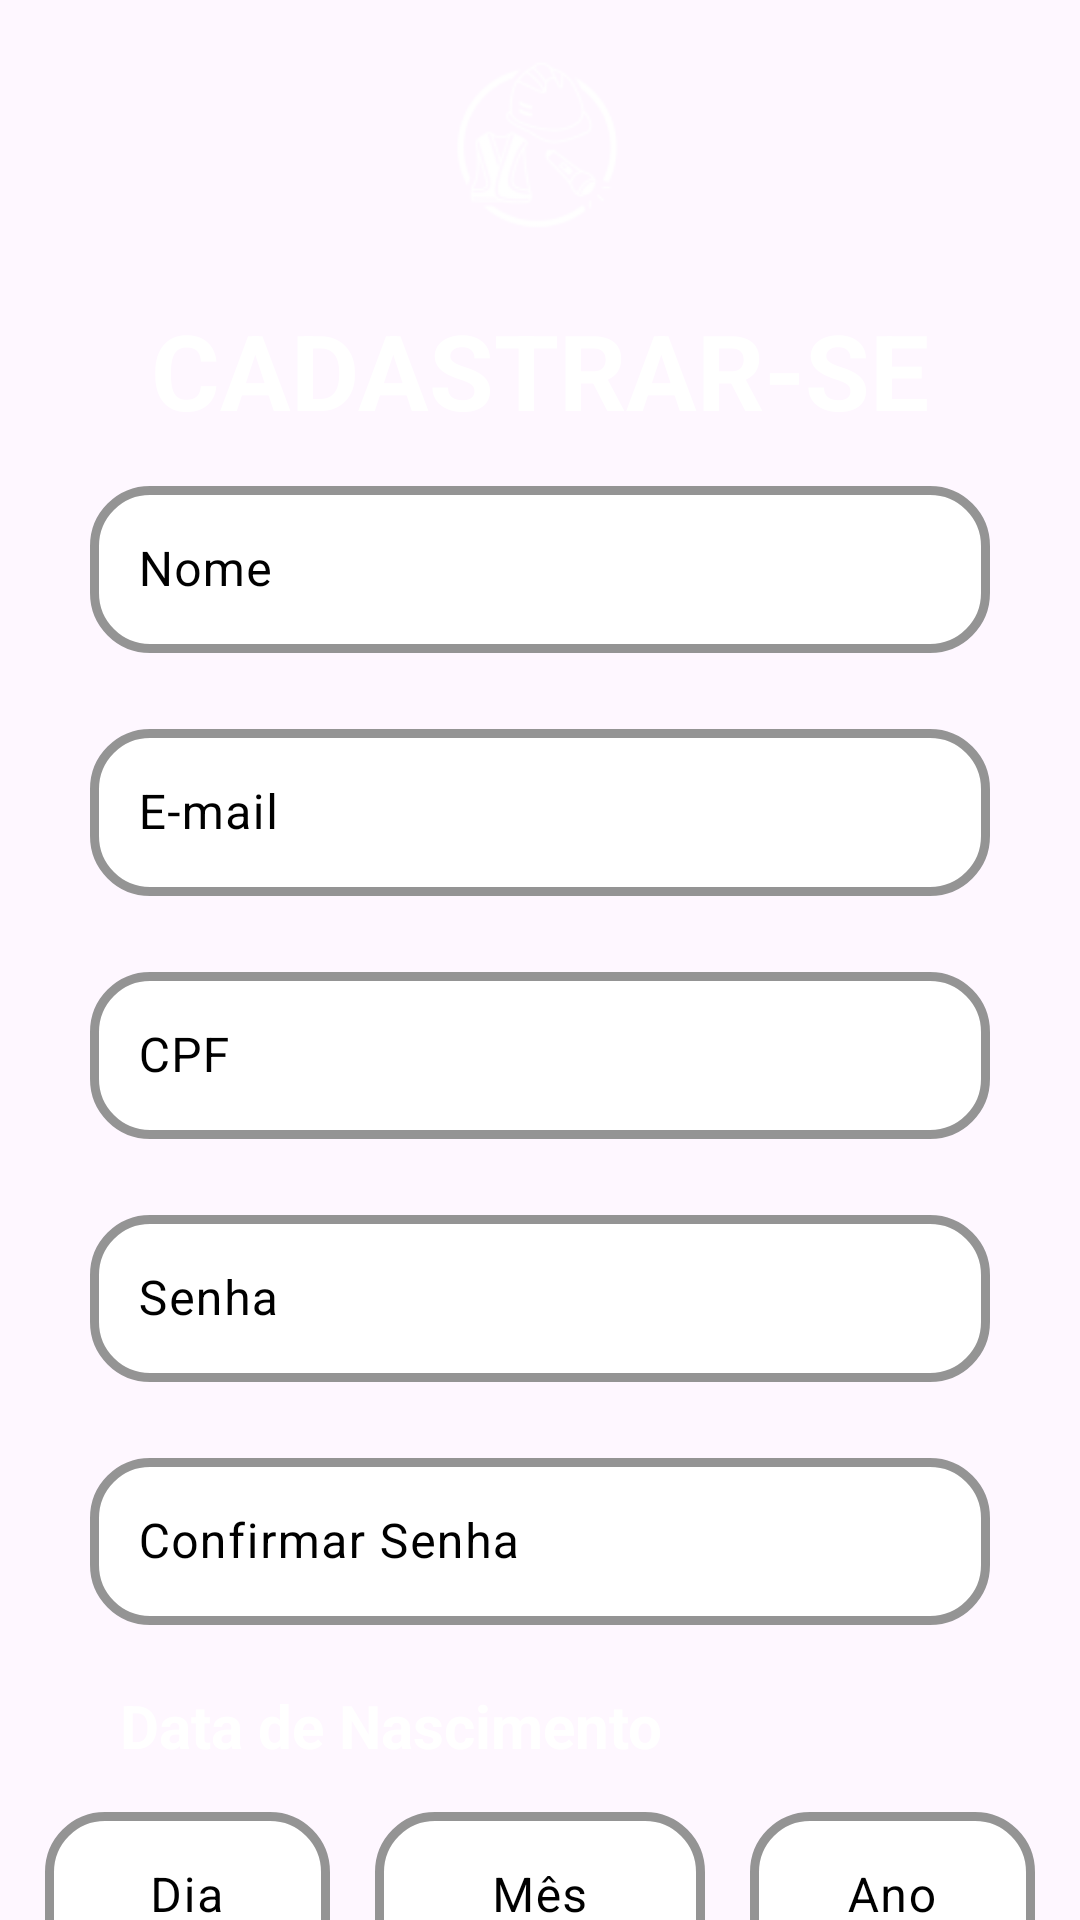

The Android layout XML behind this screen, and the referenced resources:
<!-- AndroidManifest.xml: application theme Theme.SafeGuardPRO -->
<!-- res/layout/fragment_cadastro_supervisor.xml -->
<?xml version="1.0" encoding="utf-8"?>
<androidx.constraintlayout.widget.ConstraintLayout xmlns:android="http://schemas.android.com/apk/res/android"
    xmlns:app="http://schemas.android.com/apk/res-auto"
    xmlns:tools="http://schemas.android.com/tools"
    android:layout_width="match_parent"
    android:layout_height="match_parent"
    tools:context=".view.MainActivity">

    <ImageView
        android:id="@+id/imageView3"
        android:layout_width="450dp"
        android:layout_height="490dp"
        android:layout_marginBottom="480dp"
        android:layout_marginStart="25dp"
        app:layout_constraintBottom_toBottomOf="parent"
        app:layout_constraintEnd_toEndOf="parent"
        app:layout_constraintStart_toStartOf="parent"
        app:layout_constraintTop_toTopOf="parent"
        app:srcCompat="@drawable/onda_cima" />

    <ImageView
        android:id="@+id/imageView"
        android:layout_width="450dp"
        android:layout_height="550dp"
        app:layout_constraintBottom_toBottomOf="parent"
        app:layout_constraintEnd_toEndOf="parent"
        app:layout_constraintStart_toStartOf="parent"
        app:layout_constraintTop_toTopOf="@+id/tilSenha"
        app:srcCompat="@drawable/onda_baixo" />

    <ImageView
        android:id="@+id/imageView2"
        android:layout_width="95dp"
        android:layout_height="100dp"
        app:layout_constraintEnd_toEndOf="parent"
        app:layout_constraintHorizontal_bias="0.498"
        app:layout_constraintStart_toStartOf="parent"
        app:layout_constraintTop_toTopOf="parent"
        app:srcCompat="@drawable/logo" />

    <TextView
        android:id="@+id/tvCadastro"
        android:layout_width="wrap_content"
        android:layout_height="wrap_content"
        android:text="CADASTRAR-SE"
        android:textColor="@color/white"
        android:textSize="35sp"
        android:textStyle="bold"
        app:layout_constraintEnd_toEndOf="parent"
        app:layout_constraintStart_toStartOf="parent"
        app:layout_constraintTop_toBottomOf="@+id/imageView2" />

    <com.google.android.material.textfield.TextInputLayout
        android:id="@+id/tilNome"
        android:layout_width="match_parent"
        android:layout_height="wrap_content"
        android:paddingHorizontal="30dp"
        app:boxCornerRadiusBottomEnd="20dp"
        app:boxCornerRadiusBottomStart="20dp"
        app:boxCornerRadiusTopStart="20dp"
        app:boxCornerRadiusTopEnd="20dp"
        android:layout_marginTop="10dp"
        android:hint="Nome"
        android:textColorHint="@color/black"
        app:boxBackgroundColor="@color/white"
        app:boxStrokeColor="@color/black"
        app:boxStrokeWidth="3dp"
        app:layout_constraintTop_toBottomOf="@+id/tvCadastro">

        <com.google.android.material.textfield.TextInputEditText
            android:layout_width="match_parent"
            android:layout_height="match_parent"/>
    </com.google.android.material.textfield.TextInputLayout>

    <com.google.android.material.textfield.TextInputLayout
        android:id="@+id/tilEmail"
        android:layout_width="match_parent"
        android:layout_height="wrap_content"
        android:paddingHorizontal="30dp"
        app:boxCornerRadiusBottomEnd="20dp"
        app:boxCornerRadiusBottomStart="20dp"
        app:boxCornerRadiusTopStart="20dp"
        app:boxCornerRadiusTopEnd="20dp"
        android:layout_marginTop="20dp"
        android:hint="E-mail"
        android:textColorHint="@color/black"
        app:boxBackgroundColor="@color/white"
        app:boxStrokeColor="@color/black"
        app:boxStrokeWidth="3dp"
        app:layout_constraintTop_toBottomOf="@+id/tilNome">

        <com.google.android.material.textfield.TextInputEditText
            android:layout_width="match_parent"
            android:layout_height="match_parent"/>
    </com.google.android.material.textfield.TextInputLayout>

    <com.google.android.material.textfield.TextInputLayout
        android:id="@+id/tilCpf"
        android:layout_width="match_parent"
        android:layout_height="wrap_content"
        android:paddingHorizontal="30dp"
        app:boxCornerRadiusBottomEnd="20dp"
        app:boxCornerRadiusBottomStart="20dp"
        app:boxCornerRadiusTopStart="20dp"
        app:boxCornerRadiusTopEnd="20dp"
        android:layout_marginTop="20dp"
        android:hint="CPF"
        android:textColorHint="@color/black"
        app:boxBackgroundColor="@color/white"
        app:boxStrokeColor="@color/black"
        app:boxStrokeWidth="3dp"
        app:layout_constraintTop_toBottomOf="@+id/tilEmail">

        <com.google.android.material.textfield.TextInputEditText
            android:layout_width="match_parent"
            android:layout_height="match_parent"/>
    </com.google.android.material.textfield.TextInputLayout>

    <com.google.android.material.textfield.TextInputLayout
        android:id="@+id/tilSenha"
        android:layout_width="match_parent"
        android:layout_height="wrap_content"
        android:paddingHorizontal="30dp"
        app:boxCornerRadiusBottomEnd="20dp"
        app:boxCornerRadiusBottomStart="20dp"
        app:boxCornerRadiusTopStart="20dp"
        app:boxCornerRadiusTopEnd="20dp"
        android:layout_marginTop="20dp"
        android:hint="Senha"
        android:textColorHint="@color/black"
        app:boxBackgroundColor="@color/white"
        app:boxStrokeColor="@color/black"
        app:boxStrokeWidth="3dp"
        app:layout_constraintTop_toBottomOf="@+id/tilCpf">

        <com.google.android.material.textfield.TextInputEditText
            android:layout_width="match_parent"
            android:layout_height="match_parent"/>
    </com.google.android.material.textfield.TextInputLayout>

    <com.google.android.material.textfield.TextInputLayout
        android:id="@+id/tilConfSenha"
        android:layout_width="match_parent"
        android:layout_height="wrap_content"
        android:paddingHorizontal="30dp"
        app:boxCornerRadiusBottomEnd="20dp"
        app:boxCornerRadiusBottomStart="20dp"
        app:boxCornerRadiusTopStart="20dp"
        app:boxCornerRadiusTopEnd="20dp"
        android:layout_marginTop="20dp"
        android:hint="Confirmar Senha"
        android:textColorHint="@color/black"
        app:boxBackgroundColor="@color/white"
        app:boxStrokeColor="@color/black"
        app:boxStrokeWidth="3dp"
        app:layout_constraintTop_toBottomOf="@+id/tilSenha">

        <com.google.android.material.textfield.TextInputEditText
            android:layout_width="match_parent"
            android:layout_height="match_parent"/>
    </com.google.android.material.textfield.TextInputLayout>

    <TextView
        android:layout_width="match_parent"
        android:layout_height="wrap_content"
        android:id="@+id/dataNasc"
        android:text="Data de Nascimento"
        android:textSize="20sp"
        android:textColor="@color/white"
        android:textStyle="bold"
        android:layout_marginTop="20dp"
        android:layout_marginStart="40dp"

        app:layout_constraintTop_toBottomOf="@+id/tilConfSenha"
        />

    <com.google.android.material.textfield.TextInputLayout
        android:id="@+id/tilDiaNasc"
        android:layout_width="0dp"
        android:layout_height="wrap_content"
        android:layout_marginTop="10dp"
        android:hint="Dia"
        android:paddingHorizontal="15dp"
        android:textColorHint="@color/black"
        app:boxBackgroundColor="@color/white"
        app:boxCornerRadiusBottomEnd="20dp"
        app:boxCornerRadiusBottomStart="20dp"
        app:boxCornerRadiusTopEnd="20dp"
        app:boxCornerRadiusTopStart="20dp"
        app:boxStrokeColor="@color/black"
        app:boxStrokeWidth="3dp"
        app:layout_constraintStart_toStartOf="parent"
        app:layout_constraintEnd_toStartOf="@id/tilMesNasc"
        app:layout_constraintTop_toBottomOf="@+id/dataNasc">

        <com.google.android.material.textfield.TextInputEditText
            android:layout_width="match_parent"
            android:layout_height="match_parent"
            android:gravity="center" />
    </com.google.android.material.textfield.TextInputLayout>

    <com.google.android.material.textfield.TextInputLayout
        android:id="@+id/tilMesNasc"
        android:layout_width="110dp"
        android:layout_height="wrap_content"
        app:boxCornerRadiusBottomEnd="20dp"
        app:boxCornerRadiusBottomStart="20dp"
        app:boxCornerRadiusTopStart="20dp"
        app:boxCornerRadiusTopEnd="20dp"
        android:layout_marginTop="10dp"
        android:hint="Mês"
        android:textColorHint="@color/black"
        app:boxBackgroundColor="@color/white"
        app:boxStrokeColor="@color/black"
        app:boxStrokeWidth="3dp"
        app:layout_constraintStart_toEndOf="@+id/tilDiaNasc"
        app:layout_constraintEnd_toStartOf="@id/tilAnoNasc"
        app:layout_constraintTop_toBottomOf="@+id/dataNasc">

        <com.google.android.material.textfield.TextInputEditText
            android:layout_width="match_parent"
            android:gravity="center"
            android:layout_height="match_parent"/>
    </com.google.android.material.textfield.TextInputLayout>

    <com.google.android.material.textfield.TextInputLayout
        android:id="@+id/tilAnoNasc"
        android:layout_width="0dp"
        android:layout_height="wrap_content"
        android:paddingHorizontal="15dp"
        app:boxCornerRadiusBottomEnd="20dp"
        app:boxCornerRadiusBottomStart="20dp"
        app:boxCornerRadiusTopStart="20dp"
        app:boxCornerRadiusTopEnd="20dp"
        android:layout_marginTop="10dp"
        android:hint="Ano"
        android:textColorHint="@color/black"
        app:boxBackgroundColor="@color/white"
        app:boxStrokeColor="@color/black"
        app:boxStrokeWidth="3dp"
        app:layout_constraintStart_toEndOf="@+id/tilMesNasc"
        app:layout_constraintEnd_toEndOf="parent"
        app:layout_constraintTop_toBottomOf="@+id/dataNasc">

        <com.google.android.material.textfield.TextInputEditText
            android:layout_width="match_parent"
            android:gravity="center"
            android:layout_height="match_parent"/>
    </com.google.android.material.textfield.TextInputLayout>

    <Button
        android:id="@+id/btnCadastrar"
        android:layout_width="match_parent"
        android:layout_height="50dp"
        app:layout_constraintTop_toBottomOf="@+id/tilMesNasc"
        android:layout_marginHorizontal="40dp"
        android:layout_marginTop="20dp"
        android:text="CADASTRAR"
        android:textStyle="bold"
        android:backgroundTint="#FB7F31"
        />



</androidx.constraintlayout.widget.ConstraintLayout>
<!-- resources referenced by this layout -->
<resources>
  <color name="black">#FF000000</color>
  <color name="white">#FFFFFFFF</color>
  <!-- drawable logo: png bitmap (drawable, 5657 bytes) -->
  <style name="Theme.SafeGuardPRO" parent="Base.Theme.SafeGuardPRO" />
  <style name="Base.Theme.SafeGuardPRO" parent="Theme.Material3.DayNight.NoActionBar">
          <item name="colorPrimary">@color/darkBlue</item>
          <item name="colorPrimaryVariant">@color/blue</item>
          <item name="colorSecondary">@color/orange</item>
  
          <item name="colorAccent">@color/darkBlue</item>
          <item name="colorPrimaryContainer">@color/darkBlue</item>
  
          <item name="colorOnSurface">@color/white</item>
          <item name="colorOnSurfaceVariant">@color/white</item>
          <item name="colorSecondaryContainer">@color/darkBlue</item>
          <item name="colorOnSecondaryContainer">@color/white</item>
  
      </style>
  <color name="darkBlue">#3F51B5</color>
  <color name="blue">#DC4D62D8</color>
  <color name="orange">#FB7F31</color>
</resources>
